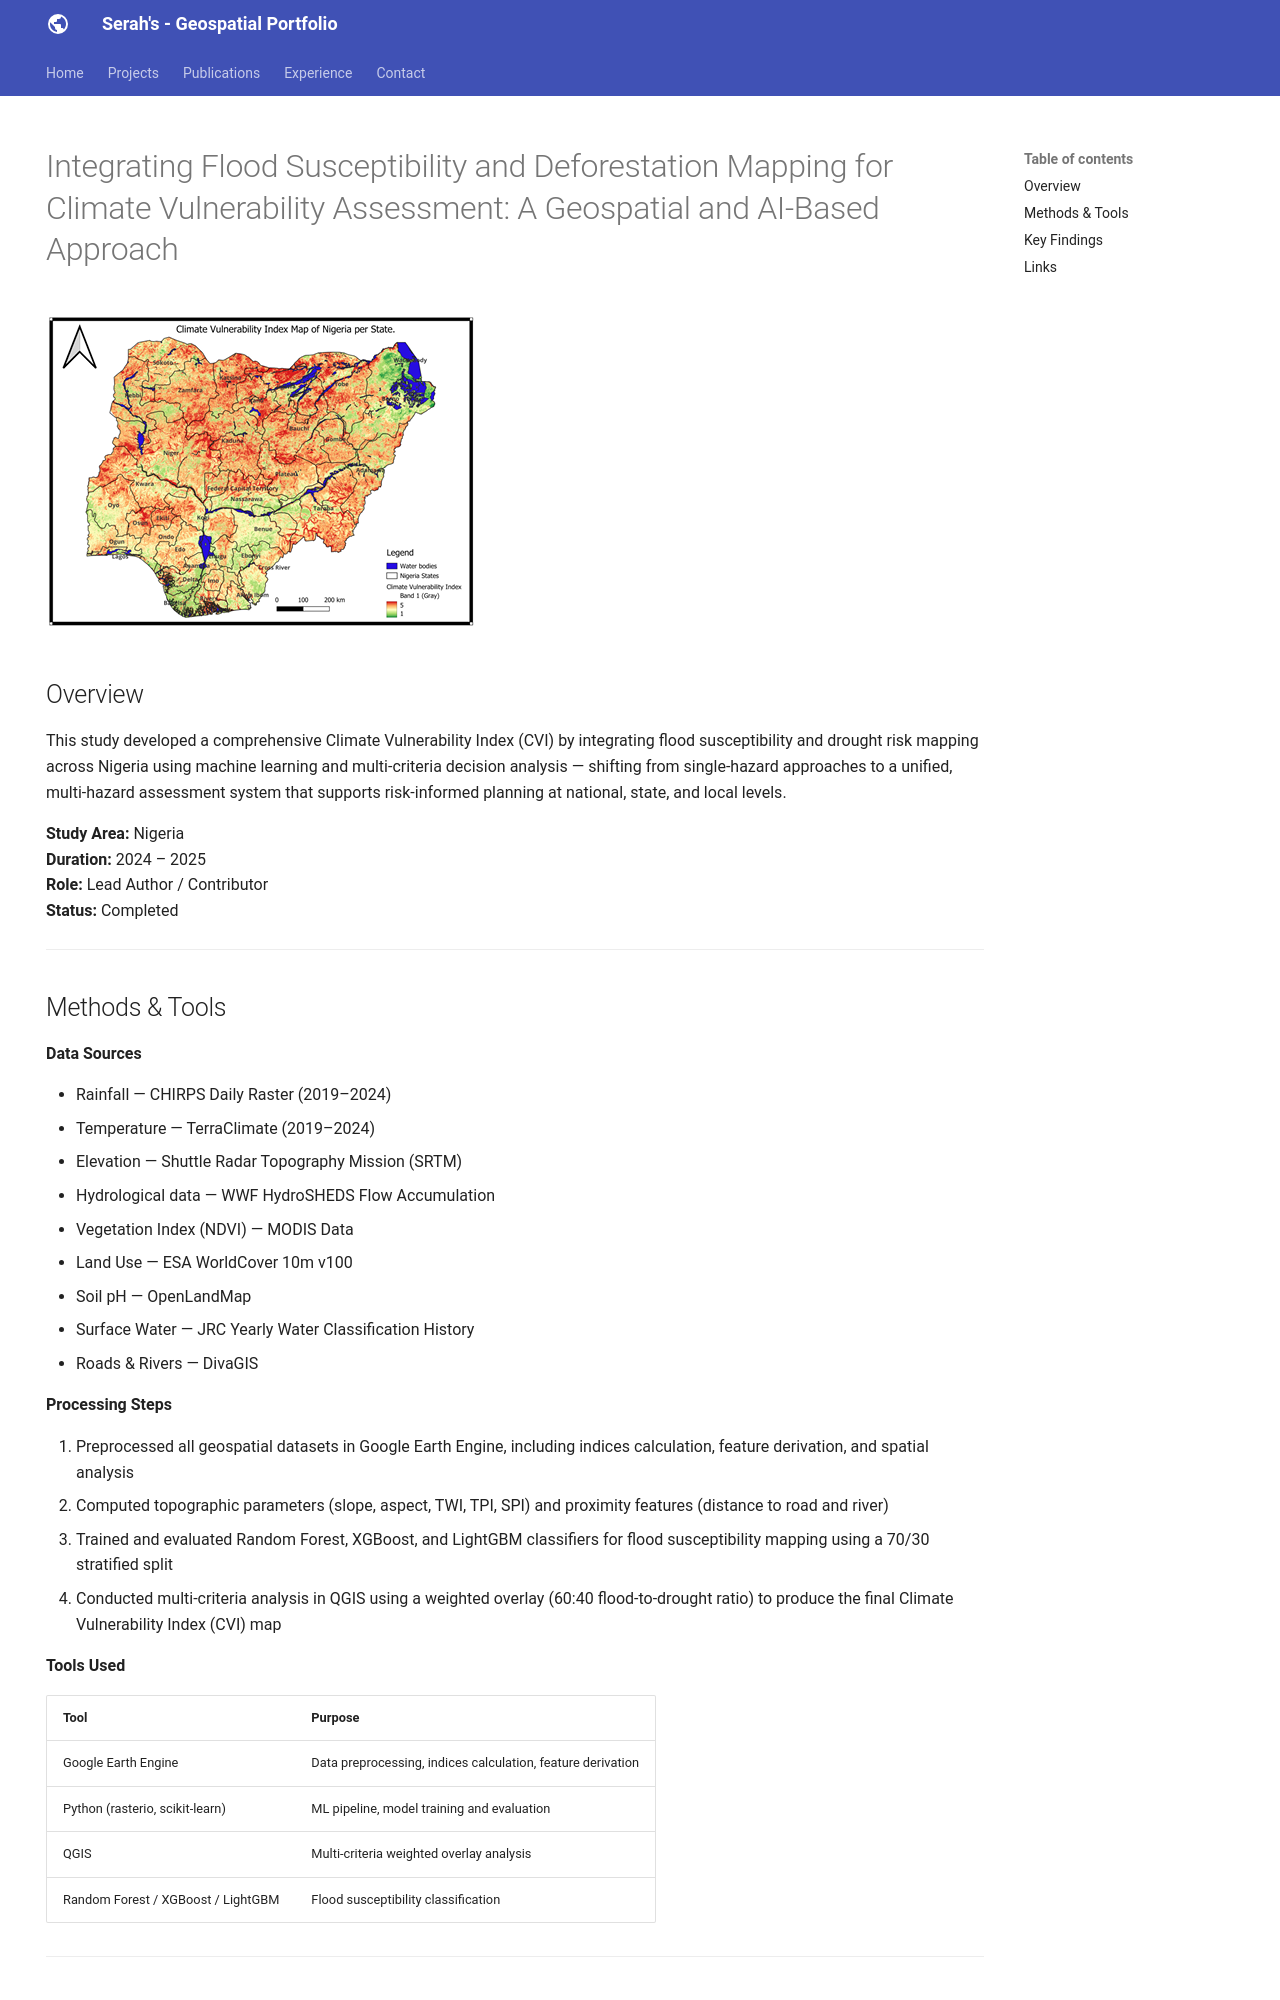

repository: akojenuserah/akojenuserah.github.io · page: projects/Climate-Vulnerability-Mapping/index.html · generator: mkdocs

# Integrating Flood Susceptibility and Deforestation Mapping for Climate Vulnerability Assessment: A Geospatial and AI-Based Approach

![Project overview image](../assets/images/cli.png)

## Overview

This study developed a comprehensive Climate Vulnerability Index (CVI) by integrating flood susceptibility and drought risk mapping across Nigeria using machine learning and multi-criteria decision analysis — shifting from single-hazard approaches to a unified, multi-hazard assessment system that supports risk-informed planning at national, state, and local levels.

**Study Area:** Nigeria  
**Duration:** 2024 – 2025  
**Role:** Lead Author / Contributor  
**Status:** Completed

---

## Methods & Tools

**Data Sources**

- Rainfall — CHIRPS Daily Raster (2019–2024)
- Temperature — TerraClimate (2019–2024)
- Elevation — Shuttle Radar Topography Mission (SRTM)
- Hydrological data — WWF HydroSHEDS Flow Accumulation
- Vegetation Index (NDVI) — MODIS Data
- Land Use — ESA WorldCover 10m v100
- Soil pH — OpenLandMap
- Surface Water — JRC Yearly Water Classification History
- Roads & Rivers — DivaGIS

**Processing Steps**

1. Preprocessed all geospatial datasets in Google Earth Engine, including indices calculation, feature derivation, and spatial analysis
2. Computed topographic parameters (slope, aspect, TWI, TPI, SPI) and proximity features (distance to road and river)
3. Trained and evaluated Random Forest, XGBoost, and LightGBM classifiers for flood susceptibility mapping using a 70/30 stratified split
4. Conducted multi-criteria analysis in QGIS using a weighted overlay (60:40 flood-to-drought ratio) to produce the final Climate Vulnerability Index (CVI) map

**Tools Used**

| Tool | Purpose |
|------|---------|
| Google Earth Engine | Data preprocessing, indices calculation, feature derivation |
| Python (rasterio, scikit-learn) | ML pipeline, model training and evaluation |
| QGIS | Multi-criteria weighted overlay analysis |
| Random Forest / XGBoost / LightGBM | Flood susceptibility classification |

---
